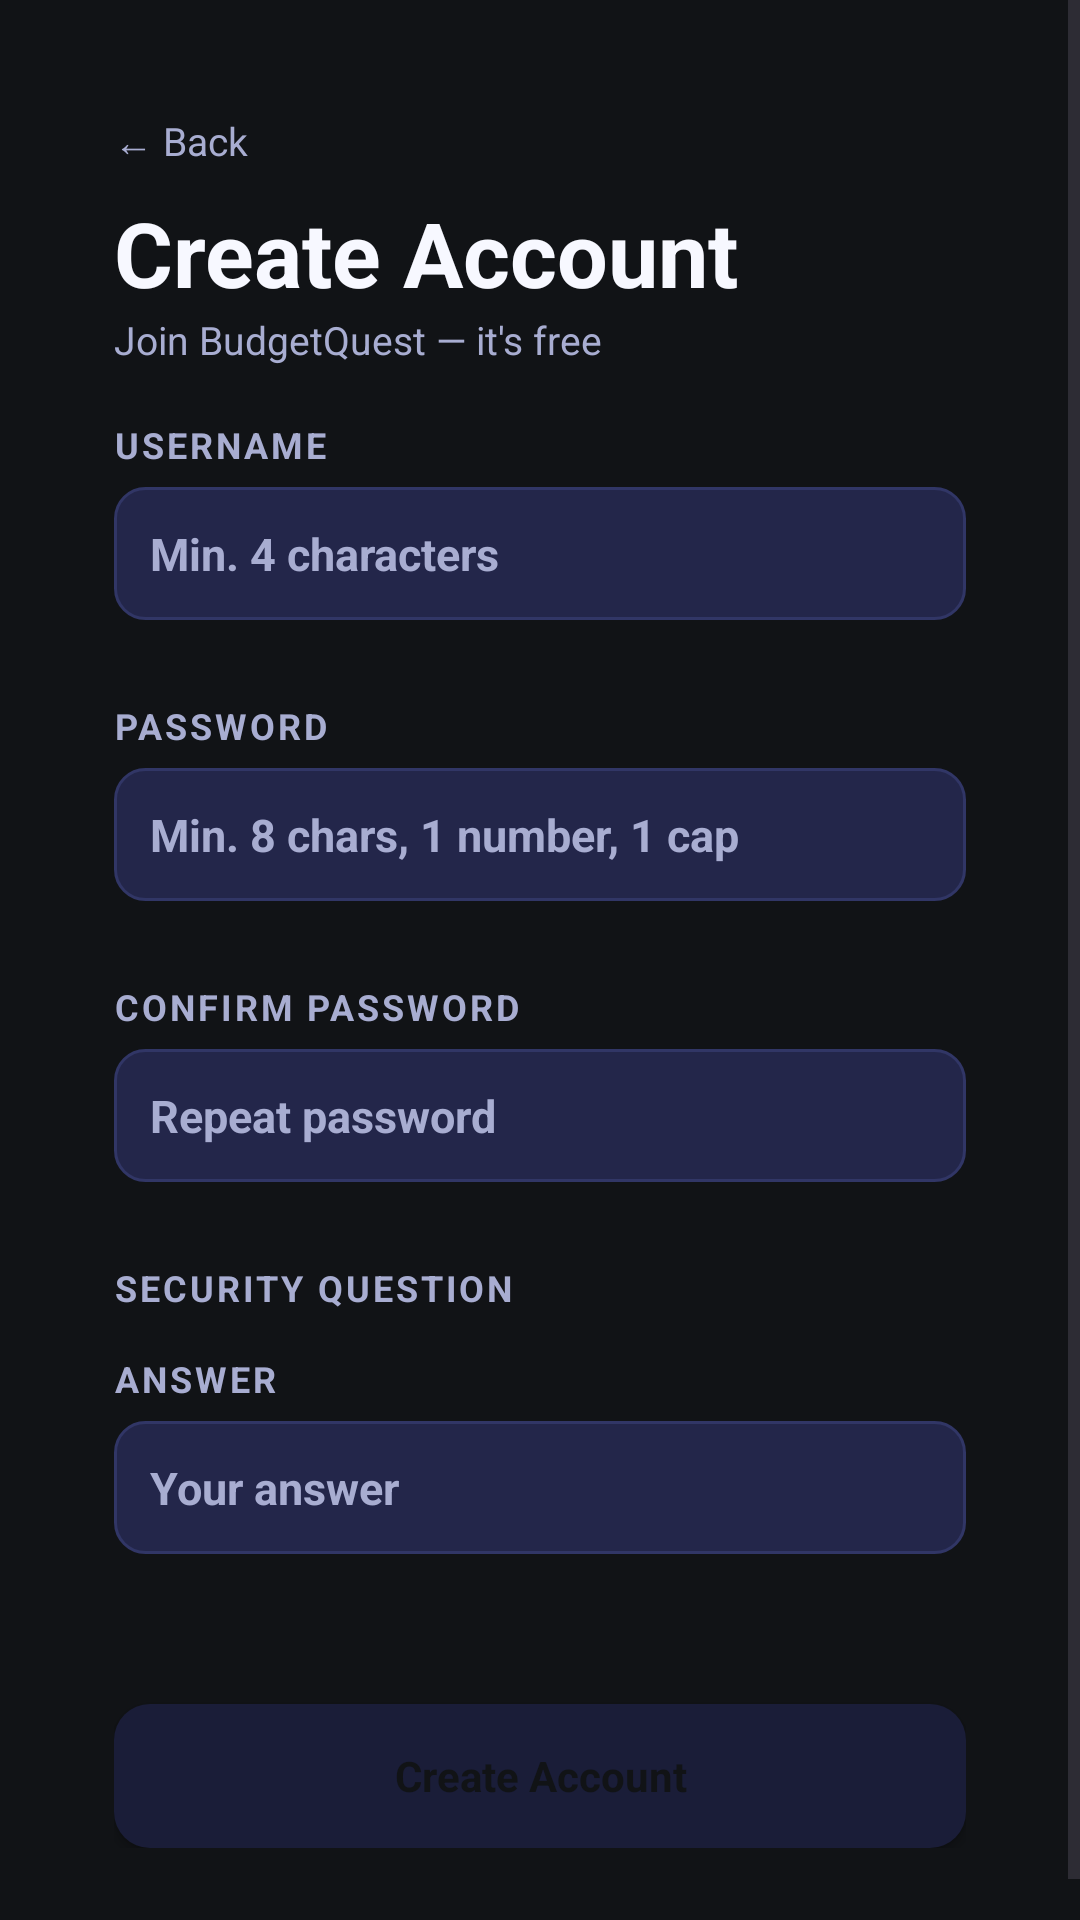

Produce the Android XML layout that renders to this screen, including the resource entries it uses.
<!-- AndroidManifest.xml: application theme Theme.BudgetQuest -->
<!-- res/layout/fragment_register.xml -->
<?xml version="1.0" encoding="utf-8"?>
<ScrollView xmlns:android="http://schemas.android.com/apk/res/android"
    android:layout_width="match_parent"
    android:layout_height="match_parent"
    android:background="@color/bq_canvas">

    <LinearLayout
        android:layout_width="match_parent"
        android:layout_height="wrap_content"
        android:orientation="vertical"
        android:padding="20dp">

        <LinearLayout
            android:layout_width="match_parent"
            android:layout_height="wrap_content"
            android:background="@drawable/bg_screen_panel"
            android:orientation="vertical"
            android:padding="18dp">

            <TextView
                android:layout_width="match_parent"
                android:layout_height="wrap_content"
                android:text="← Back"
                android:textColor="@color/bq_text_muted"
                android:textSize="13sp" />

            <TextView
                android:layout_width="match_parent"
                android:layout_height="wrap_content"
                android:layout_marginTop="8dp"
                android:text="Create Account"
                android:textColor="@color/bq_text_dark"
                android:textSize="30sp"
                android:textStyle="bold" />

            <TextView
                android:layout_width="match_parent"
                android:layout_height="wrap_content"
                android:text="Join BudgetQuest — it's free"
                android:textColor="@color/bq_text_muted"
                android:textSize="13sp" />

            <TextView
                style="@style/Widget.BudgetQuest.SectionLabel"
                android:layout_width="match_parent"
                android:layout_height="wrap_content"
                android:layout_marginTop="18dp"
                android:text="USERNAME" />

            <EditText
                android:id="@+id/username"
                style="@style/Widget.BudgetQuest.Input"
                android:layout_width="match_parent"
                android:layout_height="wrap_content"
                android:layout_marginTop="6dp"
                android:hint="Min. 4 characters" />
            <TextView android:id="@+id/usernameError" android:layout_width="match_parent" android:layout_height="wrap_content" android:textColor="@color/bq_warning" />

            <TextView
                style="@style/Widget.BudgetQuest.SectionLabel"
                android:layout_width="match_parent"
                android:layout_height="wrap_content"
                android:layout_marginTop="8dp"
                android:text="PASSWORD" />
            <EditText android:id="@+id/password" style="@style/Widget.BudgetQuest.Input" android:layout_width="match_parent" android:layout_height="wrap_content" android:layout_marginTop="6dp" android:hint="Min. 8 chars, 1 number, 1 cap" android:inputType="textPassword" />
            <TextView android:id="@+id/passwordError" android:layout_width="match_parent" android:layout_height="wrap_content" android:textColor="@color/bq_warning" />

            <TextView
                style="@style/Widget.BudgetQuest.SectionLabel"
                android:layout_width="match_parent"
                android:layout_height="wrap_content"
                android:layout_marginTop="8dp"
                android:text="CONFIRM PASSWORD" />
            <EditText android:id="@+id/confirmPassword" style="@style/Widget.BudgetQuest.Input" android:layout_width="match_parent" android:layout_height="wrap_content" android:layout_marginTop="6dp" android:hint="Repeat password" android:inputType="textPassword" />
            <TextView android:id="@+id/confirmError" android:layout_width="match_parent" android:layout_height="wrap_content" android:textColor="@color/bq_warning" />

            <TextView
                style="@style/Widget.BudgetQuest.SectionLabel"
                android:layout_width="match_parent"
                android:layout_height="wrap_content"
                android:layout_marginTop="8dp"
                android:text="SECURITY QUESTION" />
            <Spinner android:id="@+id/securityQuestion" android:layout_width="match_parent" android:layout_height="wrap_content" android:layout_marginTop="6dp" android:background="@drawable/bg_input_field" />

            <TextView
                style="@style/Widget.BudgetQuest.SectionLabel"
                android:layout_width="match_parent"
                android:layout_height="wrap_content"
                android:layout_marginTop="8dp"
                android:text="ANSWER" />
            <EditText android:id="@+id/securityAnswer" style="@style/Widget.BudgetQuest.Input" android:layout_width="match_parent" android:layout_height="wrap_content" android:layout_marginTop="6dp" android:hint="Your answer" />
            <TextView android:id="@+id/answerError" android:layout_width="match_parent" android:layout_height="wrap_content" android:textColor="@color/bq_warning" />
            <TextView android:id="@+id/generalError" android:layout_width="match_parent" android:layout_height="wrap_content" android:textColor="@color/bq_warning" />

            <Button android:id="@+id/registerBtn" style="@style/Widget.BudgetQuest.PrimaryButton" android:layout_width="match_parent" android:layout_height="wrap_content" android:layout_marginTop="12dp" android:text="Create Account" />
        </LinearLayout>
    </LinearLayout>
</ScrollView>
<!-- resources referenced by this layout -->
<resources>
  <color name="bq_canvas">#111316</color>
  <color name="bq_text_dark">#F7F8FF</color>
  <color name="bq_text_muted">#A8ADD1</color>
  <color name="bq_warning">#E53935</color>
  <!-- drawable bg_input_field (drawable) -->
  <shape xmlns:android="http://schemas.android.com/apk/res/android">
      <solid android:color="@color/bq_input_bg" />
      <corners android:radius="10dp" />
      <stroke
          android:width="1dp"
          android:color="@color/bq_input_border" />
  </shape>
  <style name="Widget.BudgetQuest.Input" parent="@android:style/Widget.EditText">
          <item name="android:background">@drawable/bg_input_field</item>
          <item name="android:textColor">@color/bq_text_dark</item>
          <item name="android:textColorHint">@color/bq_text_muted</item>
          <item name="android:textStyle">bold</item>
          <item name="android:padding">12dp</item>
          <item name="android:textSize">15sp</item>
      </style>
  <style name="Widget.BudgetQuest.PrimaryButton">
          <item name="android:background">@drawable/bg_button_green</item>
          <item name="android:textColor">@color/bq_bg</item>
          <item name="android:textStyle">bold</item>
          <item name="android:textAllCaps">false</item>
      </style>
  <style name="Widget.BudgetQuest.SectionLabel">
          <item name="android:textColor">@color/bq_text_muted</item>
          <item name="android:textSize">12sp</item>
          <item name="android:textStyle">bold</item>
          <item name="android:letterSpacing">0.08</item>
      </style>
  <style name="Theme.BudgetQuest" parent="Theme.Material3.DayNight.NoActionBar">
          <item name="android:statusBarColor">@color/bq_panel</item>
          <item name="android:navigationBarColor">@color/bq_panel</item>
          <item name="colorPrimary">@color/bq_accent</item>
          <item name="colorOnPrimary">@color/bq_bg</item>
          <item name="android:windowBackground">@color/bq_bg</item>
      </style>
  <color name="bq_input_bg">#23264A</color>
  <color name="bq_input_border">#313666</color>
  <!-- drawable bg_button_green (drawable) -->
  <shape xmlns:android="http://schemas.android.com/apk/res/android">
      <solid android:color="@color/bq_header" />
      <corners android:radius="12dp" />
  </shape>
  <color name="bq_bg">#111316</color>
  <color name="bq_panel">#1A1D38</color>
  <color name="bq_accent">#F19960</color>
  <color name="bq_header">#1A1D38</color>
</resources>
